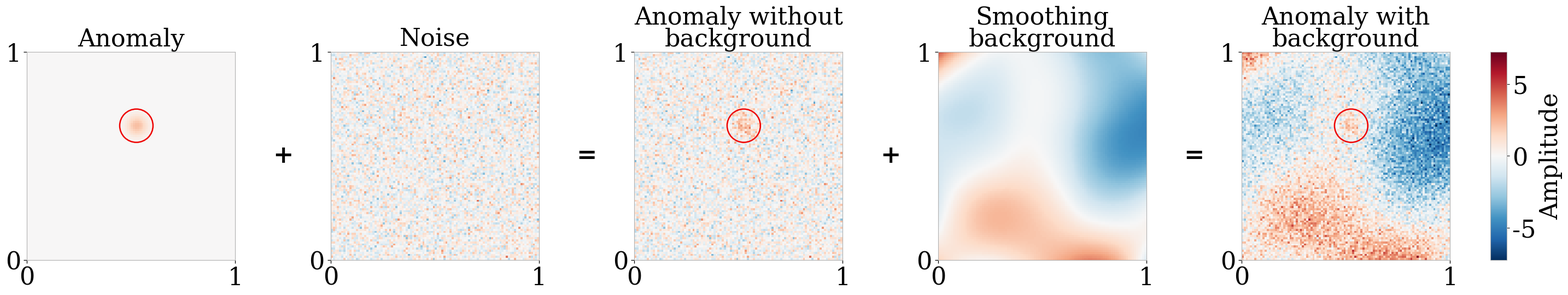

Write the Python code that produced this figure. (Note: this script raises an exception after producing the figure.)
import numpy as np
import matplotlib.pyplot as plt
import matplotlib.gridspec as gridspec
from pathlib import Path
from matplotlib.patches import Circle
from scipy.interpolate import BSpline

# ================= 0. 统一出版级绘图参数 =================
GLOBAL_FONT_SIZE = 32
TITLE_FONT_SIZE = GLOBAL_FONT_SIZE
SYMBOL_FONT_SIZE = GLOBAL_FONT_SIZE
TICK_FONT_SIZE = GLOBAL_FONT_SIZE
FIGURE_SIZE = (30, 5.6)

# ================= 1. B样条基底生成 =================
def get_1d_bspline_matrix(n_control, degree, n_pixel=100):
    n_internal = n_control - degree
    internal_knots = np.linspace(0, 1, n_internal + 1)
    knots = np.concatenate(([0] * degree, internal_knots, [1] * degree))
    x = np.linspace(0, 1, n_pixel)
    basis_mat = np.zeros((n_pixel, n_control))
    for i in range(n_control):
        c = np.zeros(n_control)
        c[i] = 1.0
        spl = BSpline(knots, c, degree)
        basis_mat[:, i] = spl(x)
    return np.maximum(basis_mat, 0)

def create_2d_basis_matrix(n_ctrl_x, n_ctrl_y, degree, n_pixel=100):
    Bx = get_1d_bspline_matrix(n_ctrl_x, degree, n_pixel)
    By = get_1d_bspline_matrix(n_ctrl_y, degree, n_pixel)
    n_basis = n_ctrl_x * n_ctrl_y
    n_sq = n_pixel * n_pixel
    basis_matrix = np.zeros((n_basis, n_sq))
    row_idx = 0
    for i in range(n_ctrl_y):
        for j in range(n_ctrl_x):
            basis_img = np.outer(By[:, i], Bx[:, j])
            basis_matrix[row_idx, :] = basis_img.flatten()
            row_idx += 1
    return basis_matrix

# ================= 2. 数据生成 =================
np.random.seed(42)
N_PIXEL = 100
B1_mat = create_2d_basis_matrix(5, 5, degree=2, n_pixel=N_PIXEL)
B2_mat = create_2d_basis_matrix(20, 20, degree=3, n_pixel=N_PIXEL)

anom_idx = 250
coef_anom = np.zeros(400)
coef_anom[anom_idx] = 5.0
anomaly_img = (coef_anom @ B2_mat).reshape(N_PIXEL, N_PIXEL)

# Generate one background and one noise
coef_bg = np.random.normal(loc=0, scale=3.0, size=25)
bg_img = (coef_bg @ B1_mat).reshape(N_PIXEL, N_PIXEL)
noise_img = np.random.normal(loc=0, scale=1.0, size=(N_PIXEL, N_PIXEL))

# The five images:
# 1. Anomaly (pure anomaly signal)
# 2. Noise
# 3. Anomaly without background = anomaly + noise
# 4. Smoothing background = bg_img
# 5. Anomaly with background = anomaly + noise + bg

img1 = anomaly_img                        # Anomaly
img2 = noise_img                          # Noise
img3 = anomaly_img + noise_img            # Anomaly without background
img4 = bg_img                             # Smoothing background
img5 = anomaly_img + noise_img + bg_img   # Anomaly with background

# Global color scale across all images
all_vals = np.concatenate([img1.flatten(), img2.flatten(), img3.flatten(),
                            img4.flatten(), img5.flatten()])
abs_max = np.max(np.abs(all_vals))
vmin_global, vmax_global = -abs_max, abs_max

# Anomaly center for circle annotation
y_idx, x_idx = np.unravel_index(np.argmax(anomaly_img), anomaly_img.shape)
anom_center_x = (x_idx + 0.5) / N_PIXEL
anom_center_y = (y_idx + 0.5) / N_PIXEL

# ================= 3. 辅助函数 =================
def format_ax(ax, title=None):
    ax.set_aspect('equal', adjustable='box')

    if title:
        title_artist = ax.set_title(
            title,
            fontsize=TITLE_FONT_SIZE,
            pad=8,
        )
        title_artist.set_linespacing(0.9)

    ticks = [0, 1.0]
    ax.set_xticks(ticks)
    ax.set_yticks(ticks)
    ax.set_xticklabels(['0', '1'], fontsize=TICK_FONT_SIZE)
    ax.set_yticklabels(['0', '1'], fontsize=TICK_FONT_SIZE)
    ax.tick_params(
        axis='both',
        direction='out',
        length=4,
        width=0.9,
        colors='black',
        pad=4,
    )
    for spine in ax.spines.values():
        spine.set_edgecolor('#B0B0B0')
        spine.set_linewidth(0.8)

# ================= 4. 绘图 =================
plt.rcParams.update({
    'font.family': 'serif',
    'font.serif': ['Times New Roman', 'DejaVu Serif', 'Georgia', 'serif'],
    'mathtext.fontset': 'stix',
    'axes.unicode_minus': False,
    'font.size': GLOBAL_FONT_SIZE,
    'axes.titlesize': TITLE_FONT_SIZE,
    'axes.labelsize': GLOBAL_FONT_SIZE,
    'xtick.labelsize': TICK_FONT_SIZE,
    'ytick.labelsize': TICK_FONT_SIZE,
})

fig = plt.figure(figsize=FIGURE_SIZE)

# Layout: img(1) + (1) img(2) =(1) img(3) +(1) img(4) =(1) img(5)
# Column width ratios: [image, symbol, image, symbol, image, symbol, image, symbol, image]
ratios = [1, 0.15, 1, 0.15, 1, 0.15, 1, 0.15, 1]
gs = gridspec.GridSpec(
    1,
    9,
    width_ratios=ratios,
    wspace=0.04,
    left=0.02,
    right=0.915,
    top=0.79,
    bottom=0.11,
)

extent = [0, 1, 0, 1]
cmap = 'RdBu_r'

images = [img1, img2, img3, img4, img5]
titles = ['Anomaly', 'Noise', 'Anomaly without\nbackground',
          'Smoothing\nbackground', 'Anomaly with\nbackground']
symbols = ['+', '=', '+', '=']  # between images
sym_cols = [1, 3, 5, 7]         # gridspec column indices for symbols
img_cols = [0, 2, 4, 6, 8]      # gridspec column indices for images

im_last = None
for k, (img, title, col) in enumerate(zip(images, titles, img_cols)):
    ax = fig.add_subplot(gs[0, col])
    im = ax.imshow(img, extent=extent, cmap=cmap,
                   vmin=vmin_global, vmax=vmax_global, origin='lower')
    format_ax(ax, title=title)
    im_last = im

    # Add red circle on images that contain the anomaly (img3 and img5)
    if k in [0, 2, 4]:
        circle = Circle((anom_center_x, anom_center_y), radius=0.08,
                        edgecolor='#EE0000', facecolor='none',
                        linewidth=1.8, linestyle='-')
        ax.add_patch(circle)

# Symbols
for sym, col in zip(symbols, sym_cols):
    ax_sym = fig.add_subplot(gs[0, col])
    ax_sym.axis('off')
    ax_sym.text(0.5, 0.5, sym, fontsize=SYMBOL_FONT_SIZE, fontweight='bold',
                ha='center', va='center', transform=ax_sym.transAxes)

# Colorbar
cax = fig.add_axes([0.926, 0.11, 0.010, 0.68])
cb = plt.colorbar(im_last, cax=cax)
cb.set_label('Amplitude', fontsize=GLOBAL_FONT_SIZE)
cb.ax.tick_params(labelsize=GLOBAL_FONT_SIZE)
cb.outline.set_edgecolor('#B0B0B0')
cb.outline.set_linewidth(0.8)

output = Path(__file__).resolve().parents[1] / 'FinalVision' / 'Bspline_anomaly'
plt.savefig(output.with_suffix('.eps'),
            format='eps', dpi=300)
plt.savefig(output.with_suffix('.png'),
            format='png', dpi=600)
print("Saved!")
plt.close(fig)
